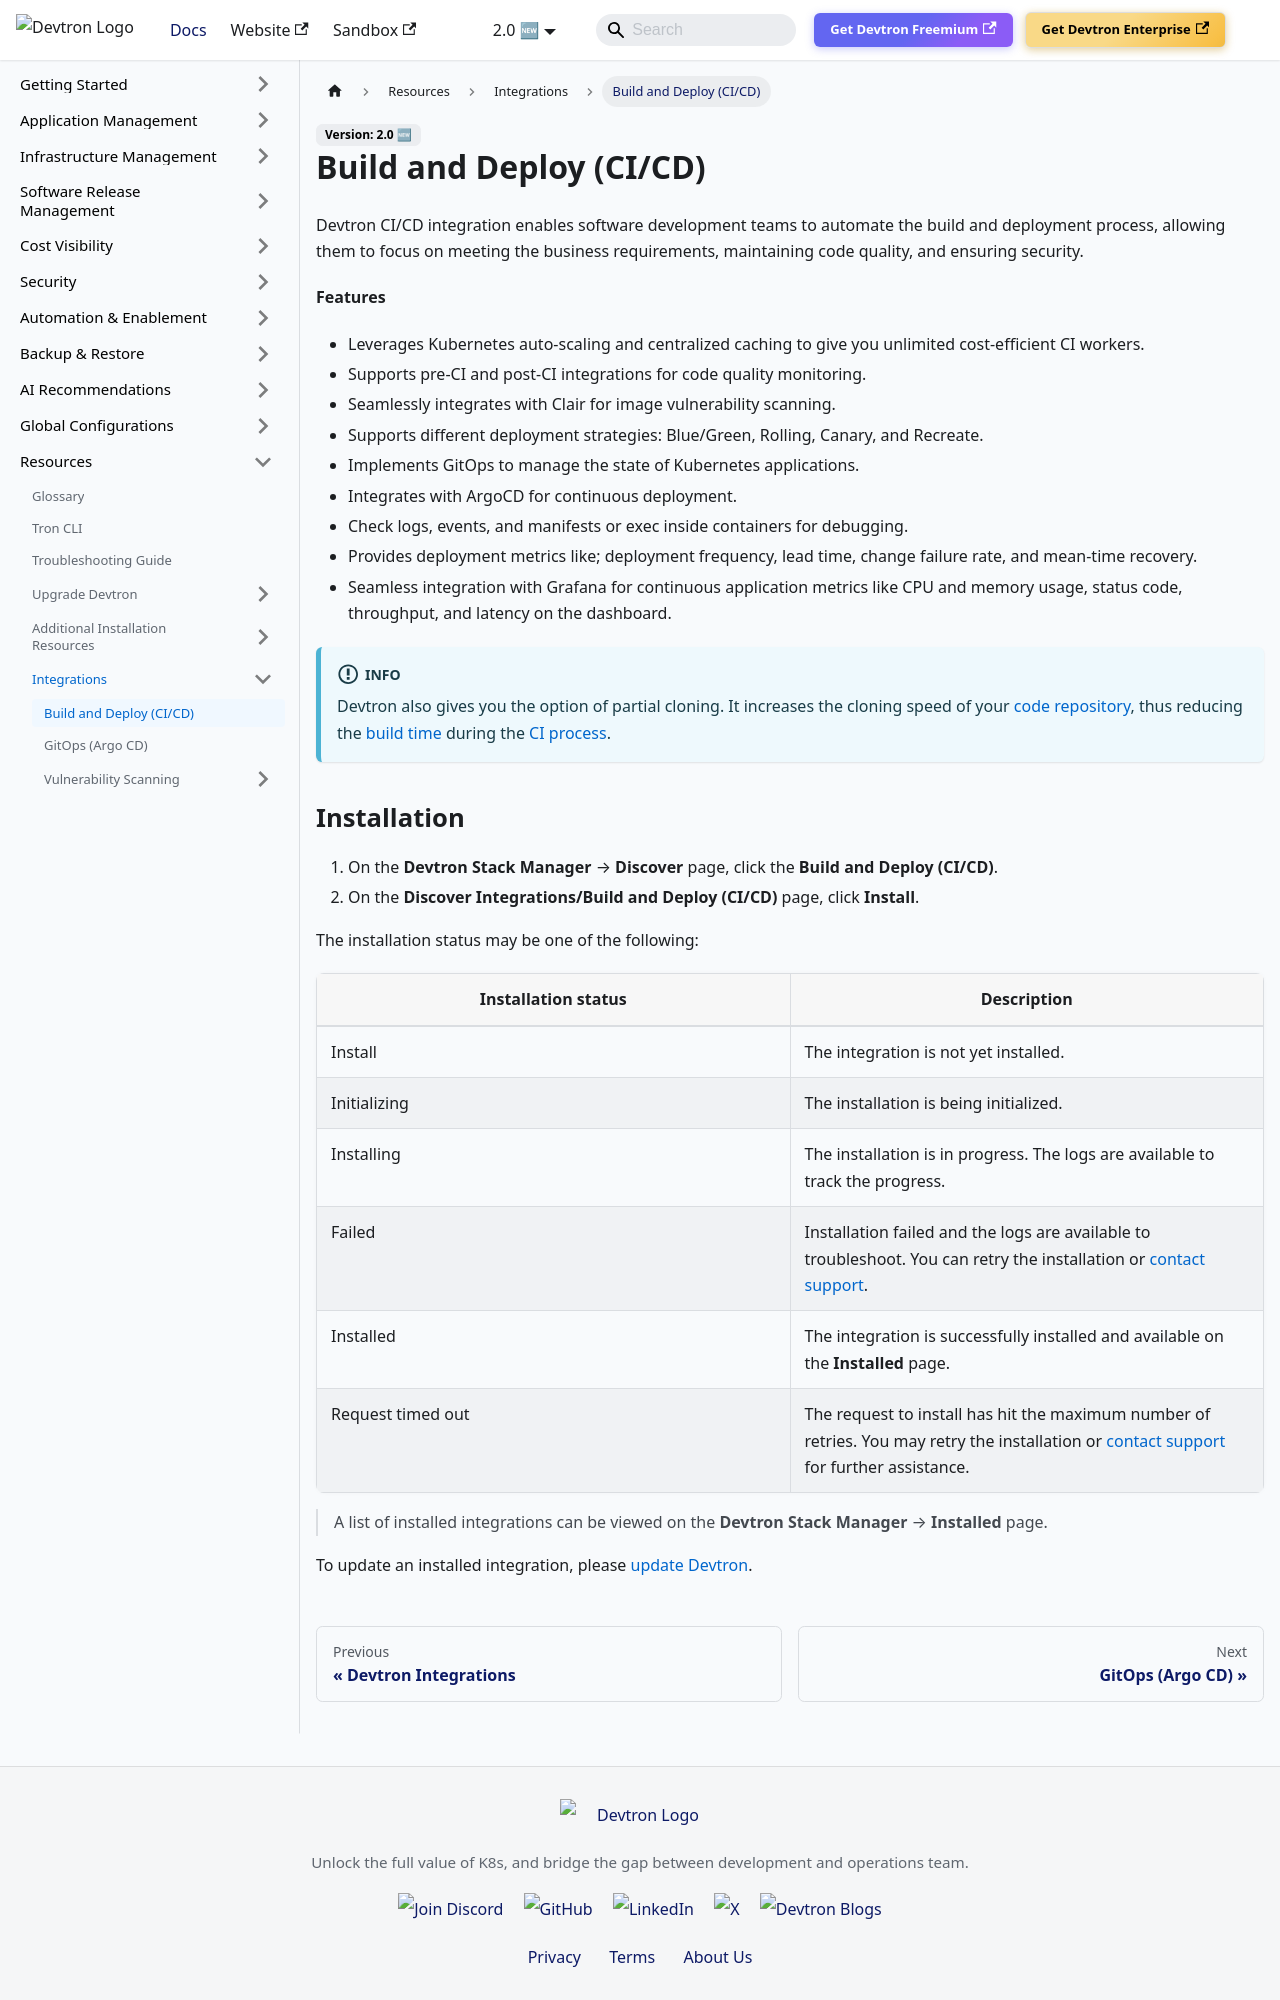

repository: devtron-labs/devtron-documentation · page: docs/user-guide/integrations/build-and-deploy-ci-cd.html · generator: docusaurus

---
hide_table_of_contents: true
---

# Build and Deploy (CI/CD)
 
Devtron CI/CD integration enables software development teams to automate the build and deployment process, allowing them to focus on meeting the business requirements, maintaining code quality, and ensuring security.
 
**Features**
 
* Leverages Kubernetes auto-scaling and centralized caching to give you unlimited cost-efficient CI workers.
* Supports pre-CI and post-CI integrations for code quality monitoring.
* Seamlessly integrates with Clair for image vulnerability scanning.
* Supports different deployment strategies: Blue/Green, Rolling, Canary, and Recreate.
* Implements GitOps to manage the state of Kubernetes applications.
* Integrates with ArgoCD for continuous deployment.
* Check logs, events, and manifests or exec inside containers for debugging.
* Provides deployment metrics like; deployment frequency, lead time, change failure rate, and mean-time recovery.
* Seamless integration with Grafana for continuous application metrics like CPU and memory usage, status code, throughput, and latency on the dashboard.

:::info 
Devtron also gives you the option of partial cloning. It increases the cloning speed of your [code repository](../../../docs/reference/glossary.md#repo), thus reducing the [build time](../../../docs/reference/glossary.md#build-pipeline) during the [CI process](../deploying-application/triggering-ci.md).
:::
